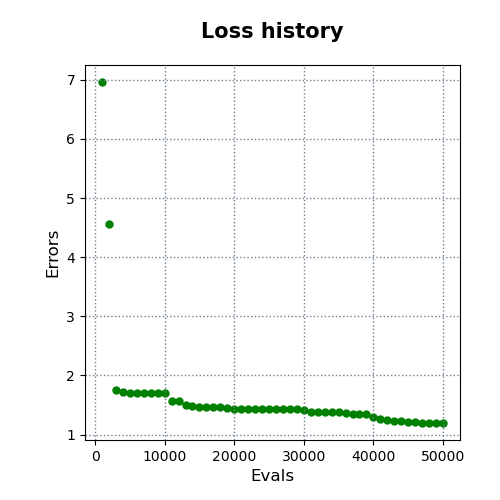

Source data for this figure (header and first rows):
evals, errors
1000, 6.961
2000, 4.557
3000, 1.751
4000, 1.726
5000, 1.694
6000, 1.694
7000, 1.694
8000, 1.694
9000, 1.694
10000, 1.694
11000, 1.563
12000, 1.56
13000, 1.504
14000, 1.482
15000, 1.472
16000, 1.472
17000, 1.472
18000, 1.463
19000, 1.457
20000, 1.437
21000, 1.435
22000, 1.435
23000, 1.434
24000, 1.434
25000, 1.434
26000, 1.434
27000, 1.434
28000, 1.434
29000, 1.434
30000, 1.408
31000, 1.389
32000, 1.386
33000, 1.386
34000, 1.378
35000, 1.378
36000, 1.36
37000, 1.352
38000, 1.352
39000, 1.352
40000, 1.296
41000, 1.258
42000, 1.244
43000, 1.221
44000, 1.221
45000, 1.215
46000, 1.215
47000, 1.196
48000, 1.196
49000, 1.196
50000, 1.196
